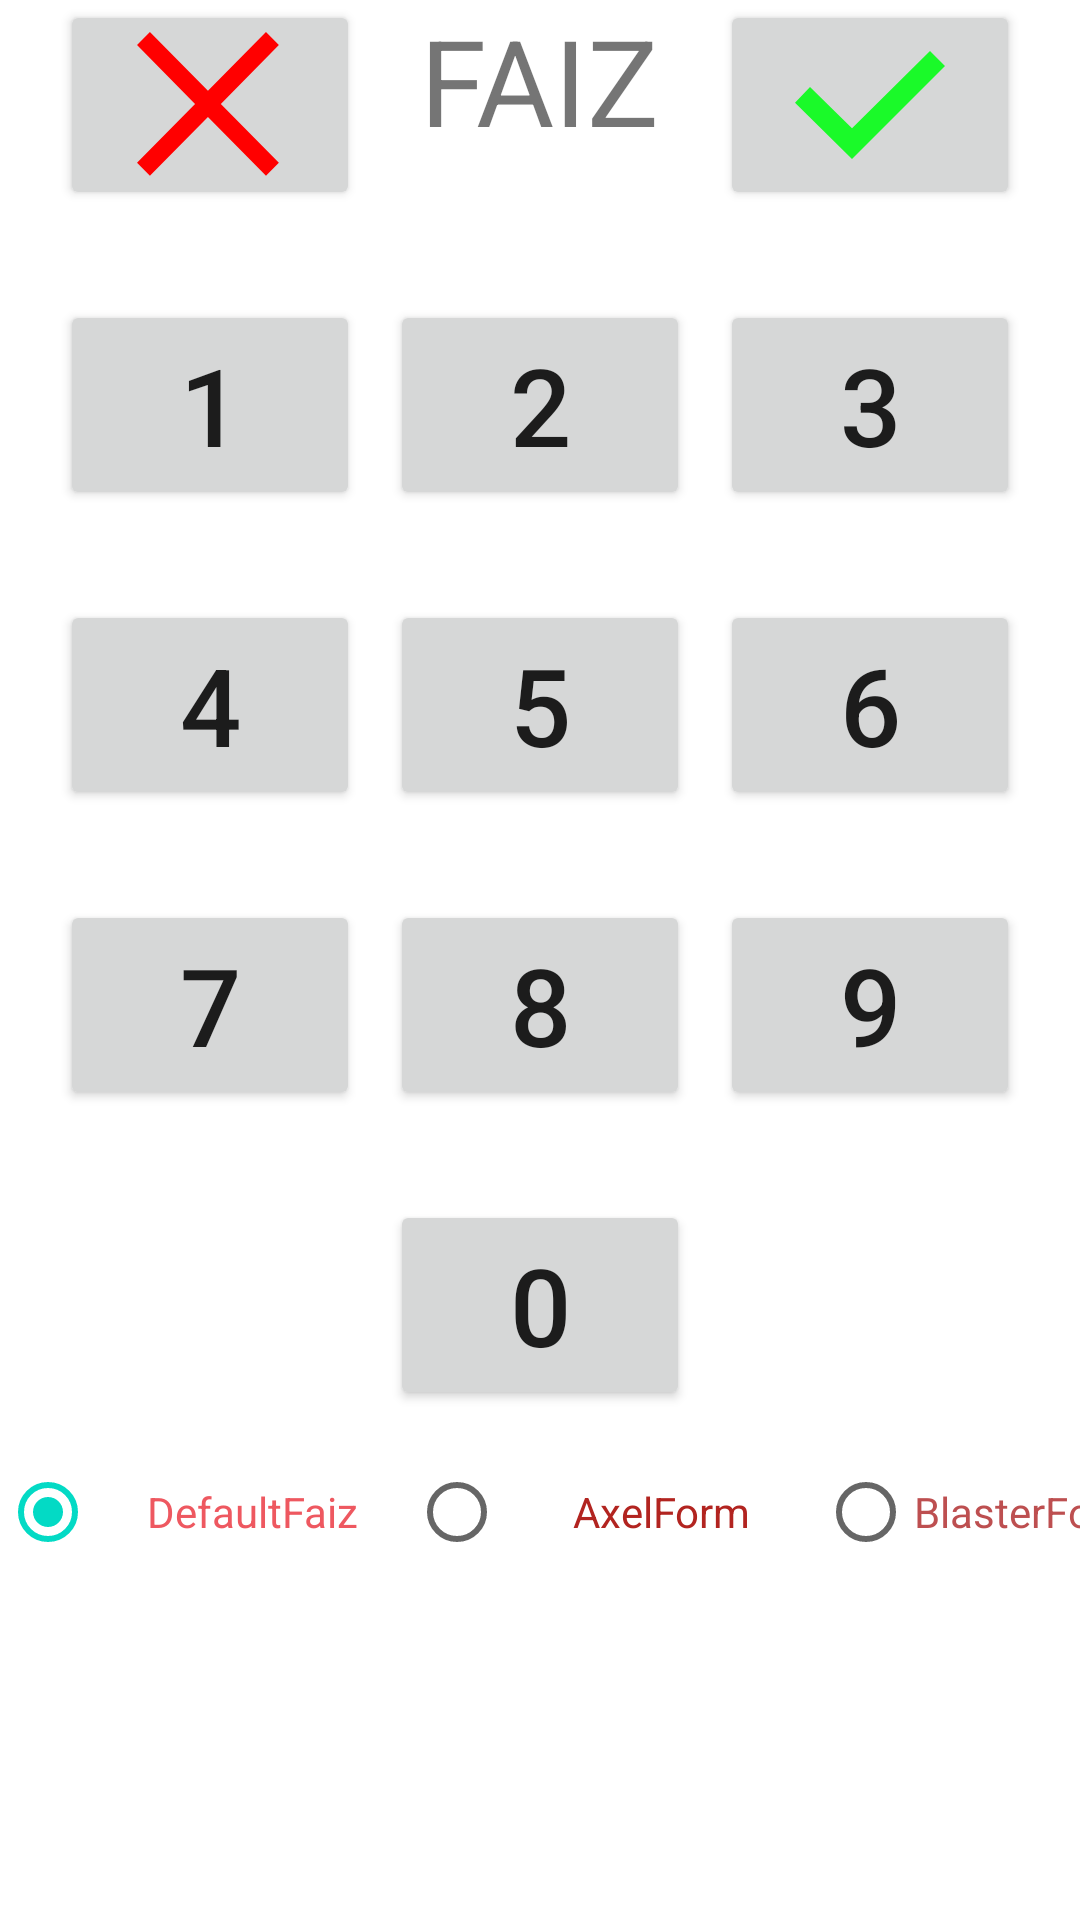

Reconstruct the res/layout file that produces this screen, plus the resources it refers to.
<!-- AndroidManifest.xml: application theme Theme.SmartBrainFaizDriver -->
<!-- res/layout/fragment_faiz.xml -->
<?xml version="1.0" encoding="utf-8"?>
<androidx.constraintlayout.widget.ConstraintLayout xmlns:android="http://schemas.android.com/apk/res/android"
    xmlns:app="http://schemas.android.com/apk/res-auto"
    xmlns:tools="http://schemas.android.com/tools"
    android:layout_width="match_parent"
    android:layout_height="match_parent"
    tools:context=".ui.kaixa.KaixaFragment">


    <Button
        android:id="@+id/cancel"
        android:layout_width="100dp"
        android:layout_height="70dp"
        android:layout_marginStart="20dp"
        android:drawableTop="@drawable/ic_cancel"
        app:layout_constraintStart_toStartOf="parent"
        app:layout_constraintTop_toTopOf="parent" />

    <Button
        android:id="@+id/yes"
        android:layout_width="100dp"
        android:layout_height="70dp"
        android:layout_marginEnd="20dp"
        android:drawableTop="@drawable/ic_yes"
        app:layout_constraintEnd_toEndOf="parent"
        app:layout_constraintTop_toTopOf="parent" />

    <Button
        android:id="@+id/b3"
        android:layout_width="100dp"
        android:layout_height="70dp"
        android:layout_marginTop="30dp"
        android:layout_marginEnd="20dp"
        android:text="3"
        android:textSize="36sp"
        app:layout_constraintEnd_toEndOf="parent"
        app:layout_constraintTop_toBottomOf="@+id/yes" />

    <Button
        android:id="@+id/b0"
        android:layout_width="100dp"
        android:layout_height="70dp"
        android:layout_marginTop="30dp"
        android:text="0"
        android:textSize="36sp"
        app:layout_constraintEnd_toEndOf="@+id/b8"
        app:layout_constraintStart_toStartOf="@+id/b8"
        app:layout_constraintTop_toBottomOf="@+id/b8" />

    <Button
        android:id="@+id/b8"
        android:layout_width="100dp"
        android:layout_height="70dp"
        android:text="8"
        android:textSize="36sp"
        app:layout_constraintEnd_toStartOf="@+id/b9"
        app:layout_constraintStart_toEndOf="@+id/b7"
        app:layout_constraintTop_toTopOf="@+id/b7" />

    <Button
        android:id="@+id/b7"
        android:layout_width="100dp"
        android:layout_height="70dp"
        android:layout_marginStart="20dp"
        android:layout_marginTop="30dp"
        android:text="7"
        android:textSize="36sp"
        app:layout_constraintStart_toStartOf="parent"
        app:layout_constraintTop_toBottomOf="@+id/b4" />

    <Button
        android:id="@+id/b9"
        android:layout_width="100dp"
        android:layout_height="70dp"
        android:layout_marginTop="30dp"
        android:layout_marginEnd="20dp"
        android:text="9"
        android:textSize="36sp"
        app:layout_constraintEnd_toEndOf="parent"
        app:layout_constraintTop_toBottomOf="@+id/b6" />

    <Button
        android:id="@+id/b1"
        android:layout_width="100dp"
        android:layout_height="70dp"
        android:layout_marginStart="20dp"
        android:layout_marginTop="30dp"
        android:text="1"
        android:textSize="36sp"
        app:layout_constraintStart_toStartOf="parent"
        app:layout_constraintTop_toBottomOf="@+id/cancel" />

    <Button
        android:id="@+id/b4"
        android:layout_width="100dp"
        android:layout_height="70dp"
        android:layout_marginStart="20dp"
        android:layout_marginTop="30dp"
        android:text="4"
        android:textSize="36sp"
        app:layout_constraintStart_toStartOf="parent"
        app:layout_constraintTop_toBottomOf="@+id/b1" />

    <Button
        android:id="@+id/b6"
        android:layout_width="100dp"
        android:layout_height="70dp"
        android:layout_marginTop="30dp"
        android:layout_marginEnd="20dp"
        android:text="6"
        android:textSize="36sp"
        app:layout_constraintEnd_toEndOf="parent"
        app:layout_constraintTop_toBottomOf="@+id/b3" />

    <Button
        android:id="@+id/b5"
        android:layout_width="100dp"
        android:layout_height="70dp"
        android:text="5"
        android:textSize="36sp"
        app:layout_constraintEnd_toStartOf="@+id/b6"
        app:layout_constraintHorizontal_bias="0.507"
        app:layout_constraintStart_toEndOf="@+id/b4"
        app:layout_constraintTop_toTopOf="@+id/b4" />

    <Button
        android:id="@+id/b2"
        android:layout_width="100dp"
        android:layout_height="70dp"
        android:text="2"
        android:textSize="36sp"
        app:layout_constraintEnd_toStartOf="@+id/b3"
        app:layout_constraintStart_toEndOf="@+id/b1"
        app:layout_constraintTop_toTopOf="@+id/b1" />

    <androidx.constraintlayout.widget.ConstraintLayout
        android:layout_width="match_parent"
        android:layout_height="0dp"
        android:layout_marginTop="10dp"
        android:orientation="horizontal"
        app:layout_constraintEnd_toEndOf="parent"
        app:layout_constraintStart_toStartOf="parent"
        app:layout_constraintTop_toBottomOf="@+id/b0">

        <RadioGroup
            android:id="@+id/faizmode"
            android:layout_width="409dp"
            android:layout_height="wrap_content"
            android:orientation="horizontal" app:layout_constraintBottom_toBottomOf="parent"
            app:layout_constraintEnd_toEndOf="parent"
            app:layout_constraintHorizontal_bias="0.0"
            app:layout_constraintStart_toStartOf="parent"
            app:layout_constraintTop_toTopOf="parent">

            <RadioButton
                android:id="@+id/defaultForm"
                android:layout_width="0dp"
                android:layout_height="wrap_content"
                android:layout_weight="1"
                android:checked="true"
                android:text="DefaultFaiz"
                android:textColor="#EE5860"
                android:gravity="center"
                app:layout_constraintBottom_toBottomOf="parent"
                app:layout_constraintStart_toStartOf="parent"
                app:layout_constraintTop_toTopOf="parent" />

            <RadioButton
                android:id="@+id/AxelForm"
                android:layout_width="0dp"
                android:layout_height="wrap_content"
                android:layout_weight="1"
                android:text="AxelForm"
                android:textColor="#B22420"
                android:gravity="center"
                app:layout_constraintBottom_toBottomOf="parent"
                app:layout_constraintEnd_toStartOf="@+id/BlasterForm"
                app:layout_constraintStart_toEndOf="@+id/defaultForm"
                app:layout_constraintTop_toTopOf="parent" />

            <RadioButton
                android:id="@+id/BlasterForm"
                android:layout_width="0dp"
                android:layout_height="wrap_content"
                android:layout_weight="1"
                android:text="BlasterForm"
                android:textColor="#BD4F50"
                app:layout_constraintBottom_toBottomOf="parent"
                app:layout_constraintEnd_toEndOf="parent"
                app:layout_constraintTop_toTopOf="parent" />
        </RadioGroup>
    </androidx.constraintlayout.widget.ConstraintLayout>

    <TextView
        android:id="@+id/command"
        android:layout_width="wrap_content"
        android:layout_height="wrap_content"
        android:layout_marginStart="1dp"
        android:layout_marginEnd="1dp"
        android:text="@string/title_faiz"
        android:textAlignment="center"
        android:textSize="40sp"
        app:layout_constraintEnd_toEndOf="parent"
        app:layout_constraintStart_toStartOf="parent"
        app:layout_constraintTop_toTopOf="@+id/cancel" />


</androidx.constraintlayout.widget.ConstraintLayout>
<!-- resources referenced by this layout -->
<resources>
  <!-- drawable ic_cancel (drawable) -->
  <vector xmlns:android="http://schemas.android.com/apk/res/android"
      android:width="50dp"
      android:height="50dp"
      android:viewportWidth="1038"
      android:viewportHeight="1024">
    <path
        android:fillColor="#FF0000"
        android:pathData="M995.58,906.36l-89.22,89.22L504.8,594.02l-401.57,401.57 -89.22,-89.22L415.57,504.8 14.01,103.23 103.23,14.01 504.8,415.57 906.36,14.01l89.22,89.22L594.02,504.8l401.57,401.57z"/>
  </vector>
  <!-- drawable ic_yes (drawable) -->
  <vector android:height="50dp" android:viewportHeight="1024"
      android:viewportWidth="1024" android:width="50dp" xmlns:android="http://schemas.android.com/apk/res/android">
      <path android:fillColor="#1afa29" android:pathData="M921.6,143.36L389.12,670.72 102.4,389.12 0,496.64l389.12,384L1024,245.76l-102.4,-102.4z"/>
  </vector>
  <string name="title_faiz">FAIZ</string>
  <style name="Theme.SmartBrainFaizDriver" parent="Theme.MaterialComponents.DayNight.DarkActionBar">
          
          <item name="colorPrimary">@color/purple_500</item>
          <item name="colorPrimaryVariant">@color/purple_700</item>
          <item name="colorOnPrimary">@color/white</item>
          
          <item name="colorSecondary">@color/teal_200</item>
          <item name="colorSecondaryVariant">@color/teal_700</item>
          <item name="colorOnSecondary">@color/black</item>
          
          <item name="android:statusBarColor" tools:targetApi="l">?attr/colorPrimaryVariant</item>
          
      </style>
  <!-- not gathered from this repository: default colours our renderer supplied (Android Studio template values) -->
  <color name="purple_500">#FF6200EE</color>
  <color name="purple_700">#FF3700B3</color>
  <color name="teal_200">#FF03DAC5</color>
  <color name="teal_700">#FF018786</color>
  <color name="black">#FF000000</color>
  <color name="white">#FFFFFFFF</color>
</resources>
